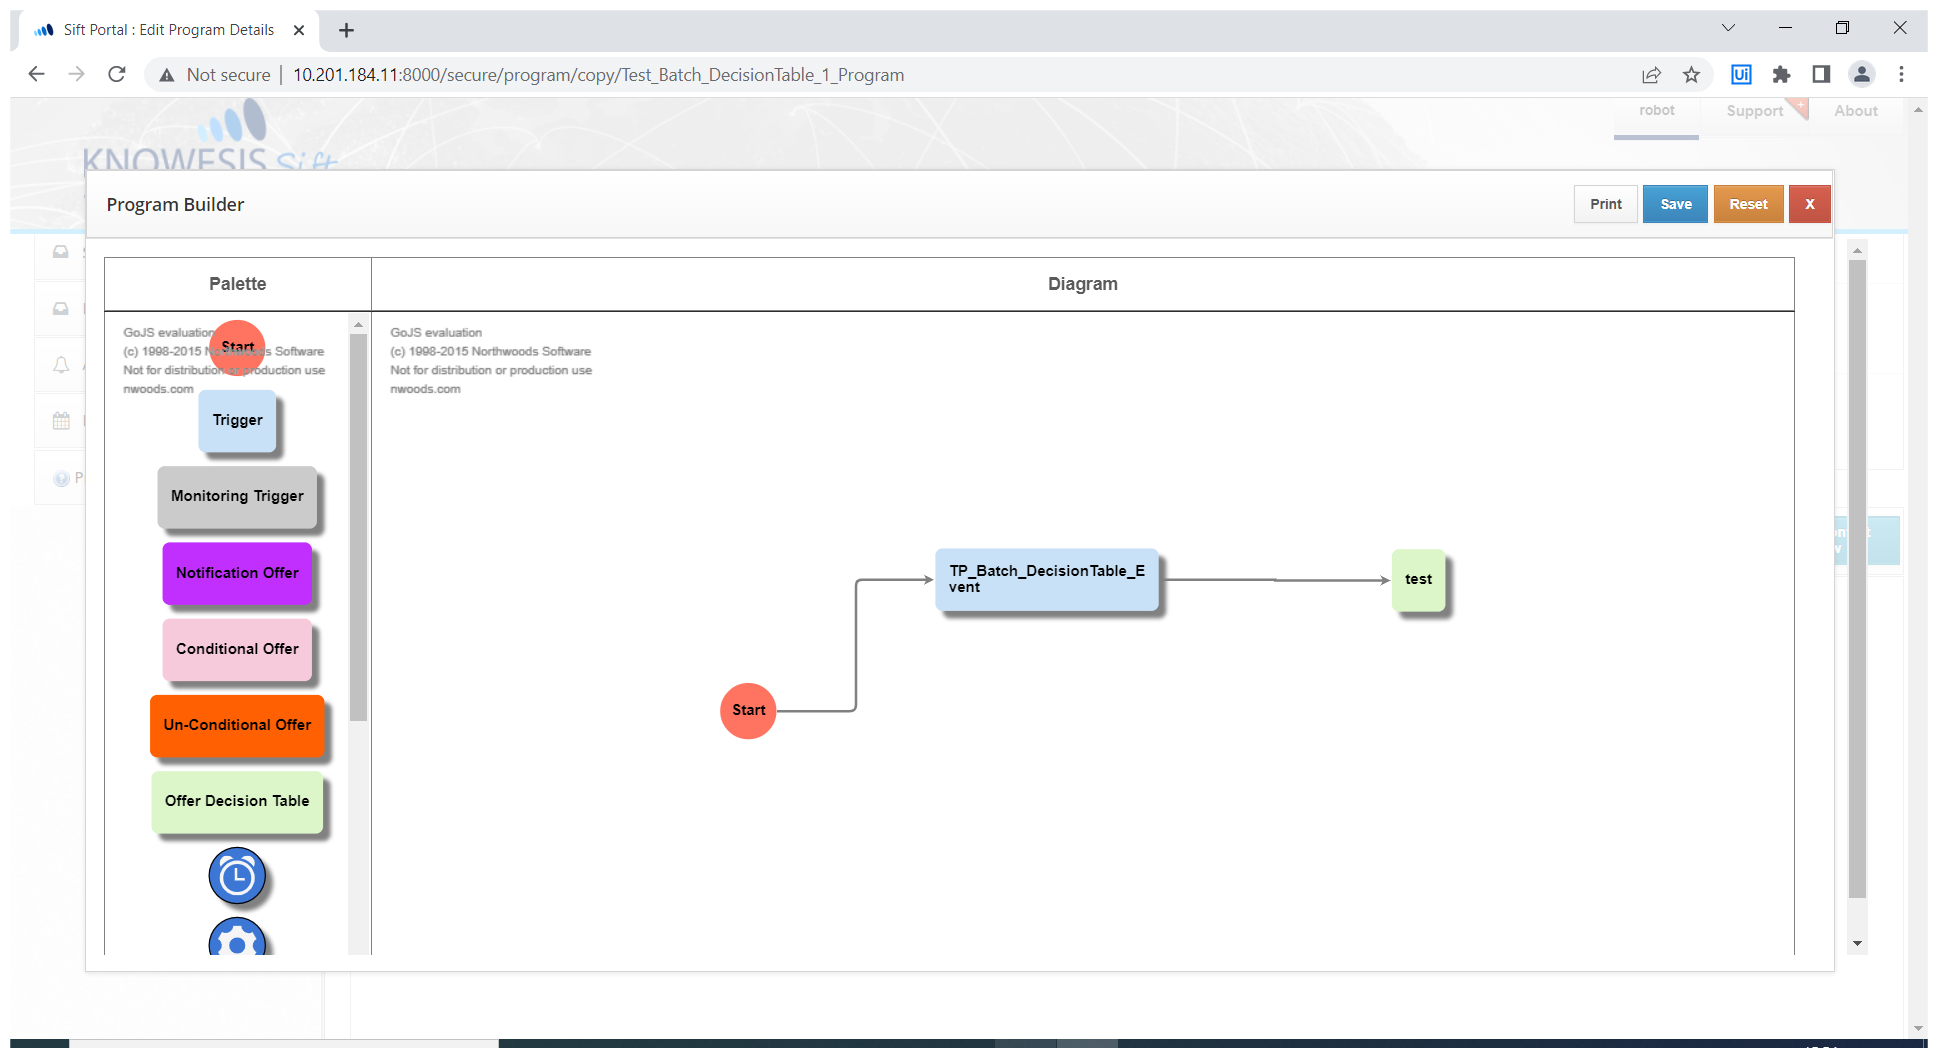
Workflow: test

Step 1: Use Browser Chrome: Sift Portal : Edit Program Details in window 'Sift Portal : Edit Program Details' (chrome.exe)

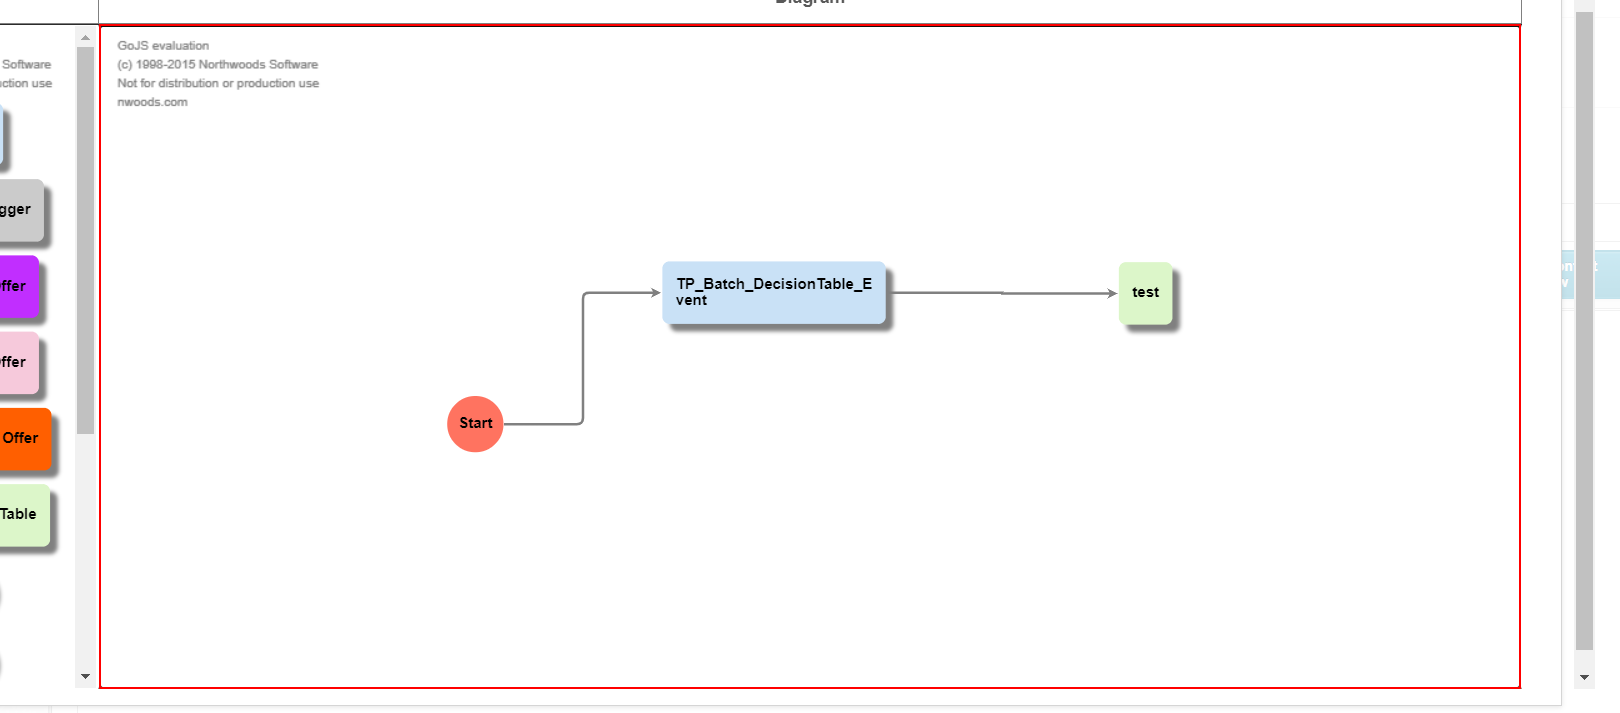
Step 2: Find Element 'CANVAS' on the canvas